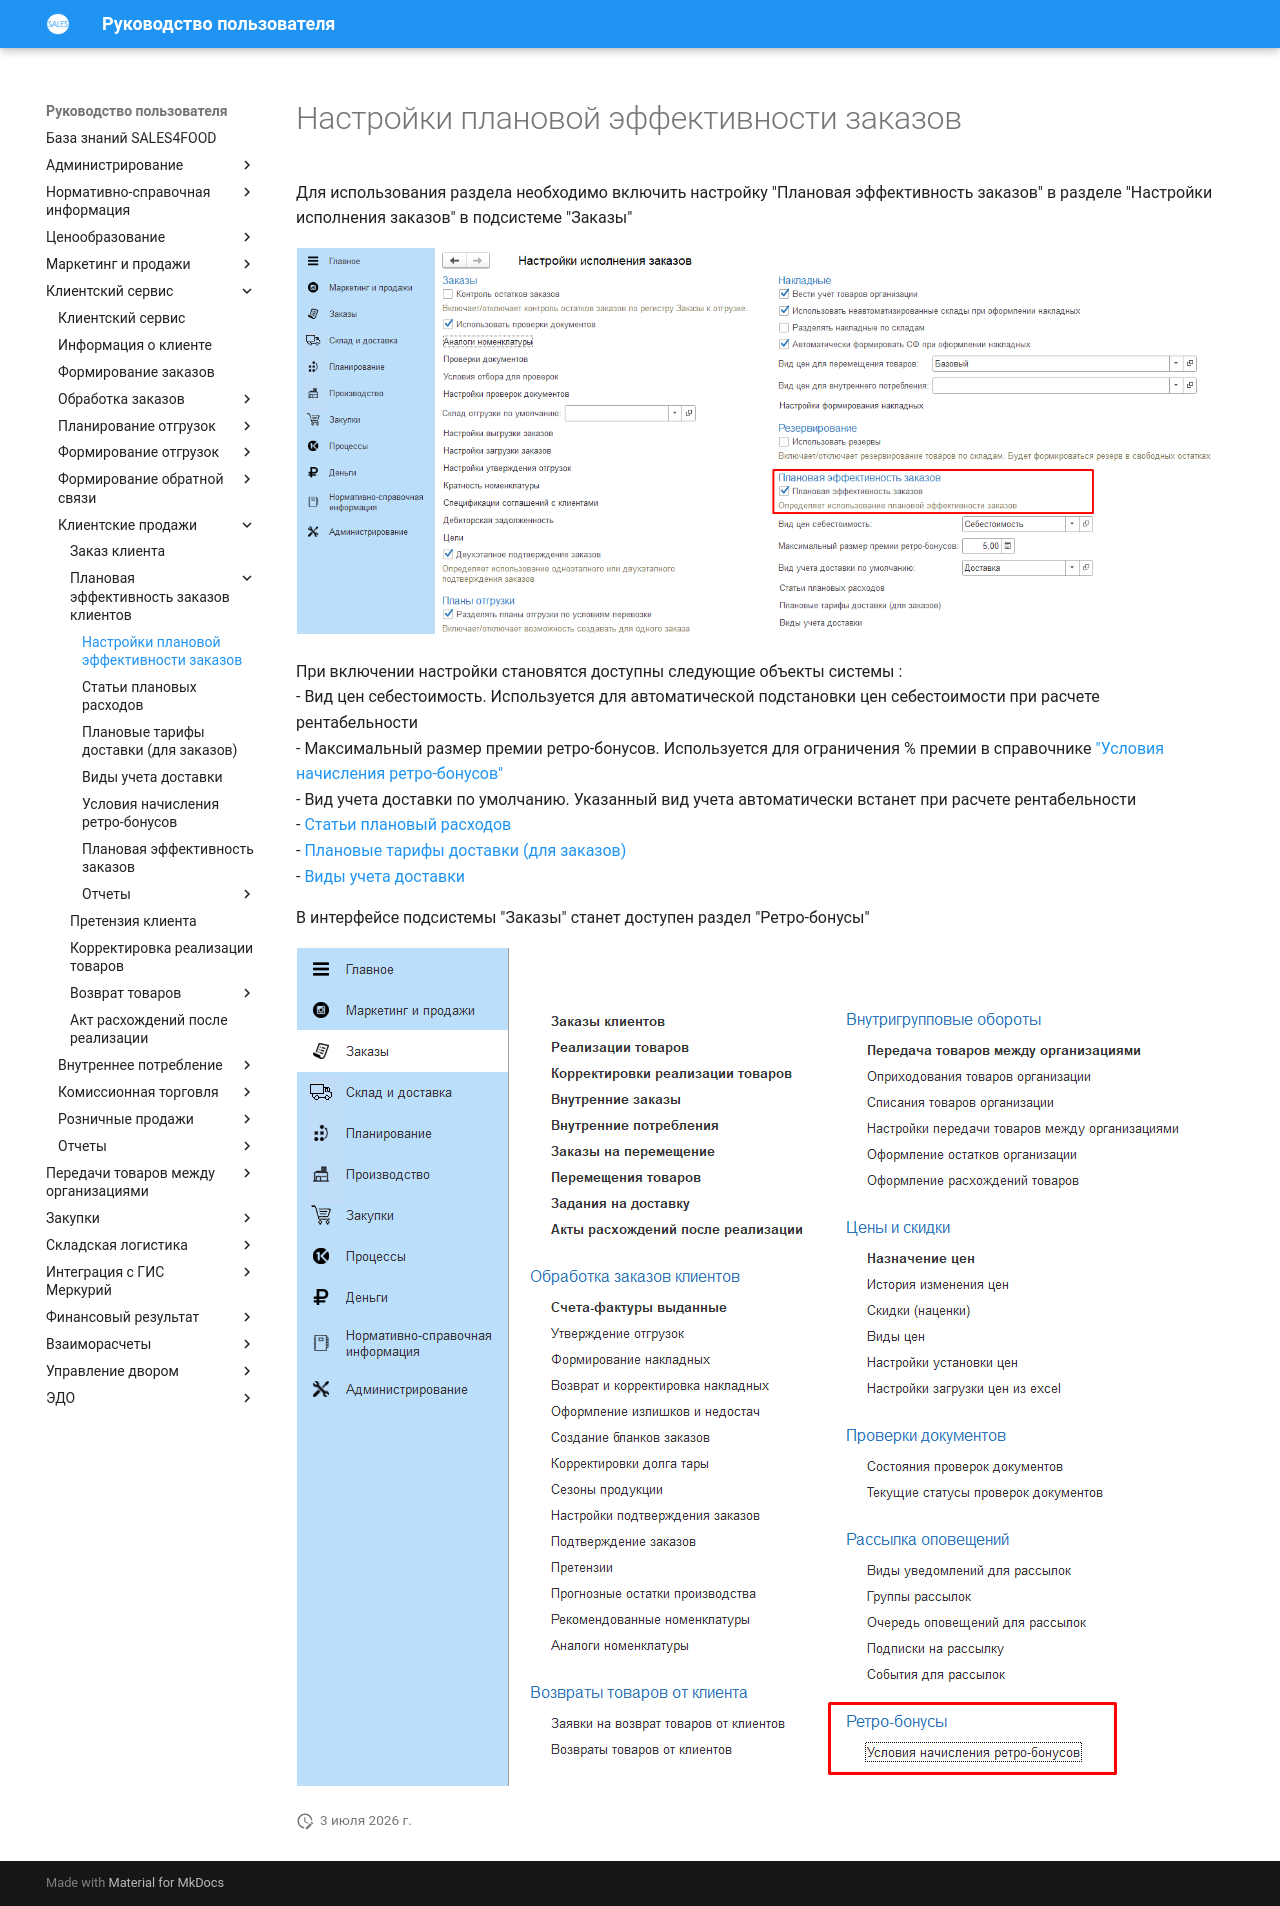

repository: Konstanta-it/sales4food · page: CustomerService/CustomerOrders/Profitability/ProfitabilitySettings/ProfitabilitySettings/index.html · generator: mkdocs

# Настройки плановой эффективности заказов

Для использования раздела необходимо включить настройку "Плановая эффективность заказов" в разделе "Настройки исполнения заказов" в подсистеме "Заказы"

[![1]][1]

При включении настройки становятся доступны следующие объекты системы :  
- Вид цен себестоимость. Используется для автоматической подстановки цен себестоимости при расчете рентабельности  
- Максимальный размер премии ретро-бонусов. Используется для ограничения % премии в справочнике ["Условия начисления ретро-бонусов"](../RetroBonus/RetroBonus.md)  
- Вид учета доставки по умолчанию. Указанный вид учета автоматически встанет при расчете рентабельности  
- [Статьи плановый расходов](../PlannedExpenses/PlannedExpenses.md)  
- [Плановые тарифы доставки (для заказов)](../PlannedTariffs/PlannedTariffs.md)  
- [Виды учета доставки](../TypesOfDeliveryAccounting/TypesOfDeliveryAccounting.md)  

В интерфейсе подсистемы "Заказы" станет доступен раздел "Ретро-бонусы"

[![2]][2]

[1]: 1.png  
[2]: 2.png  
